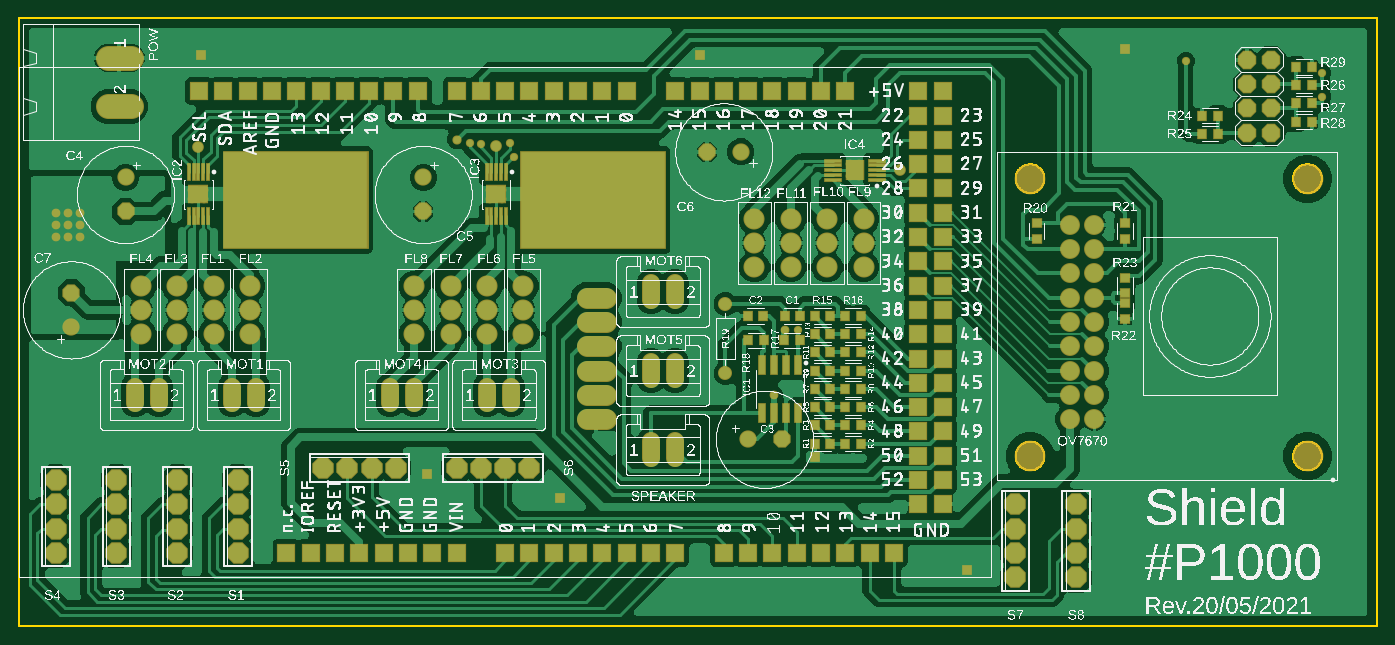
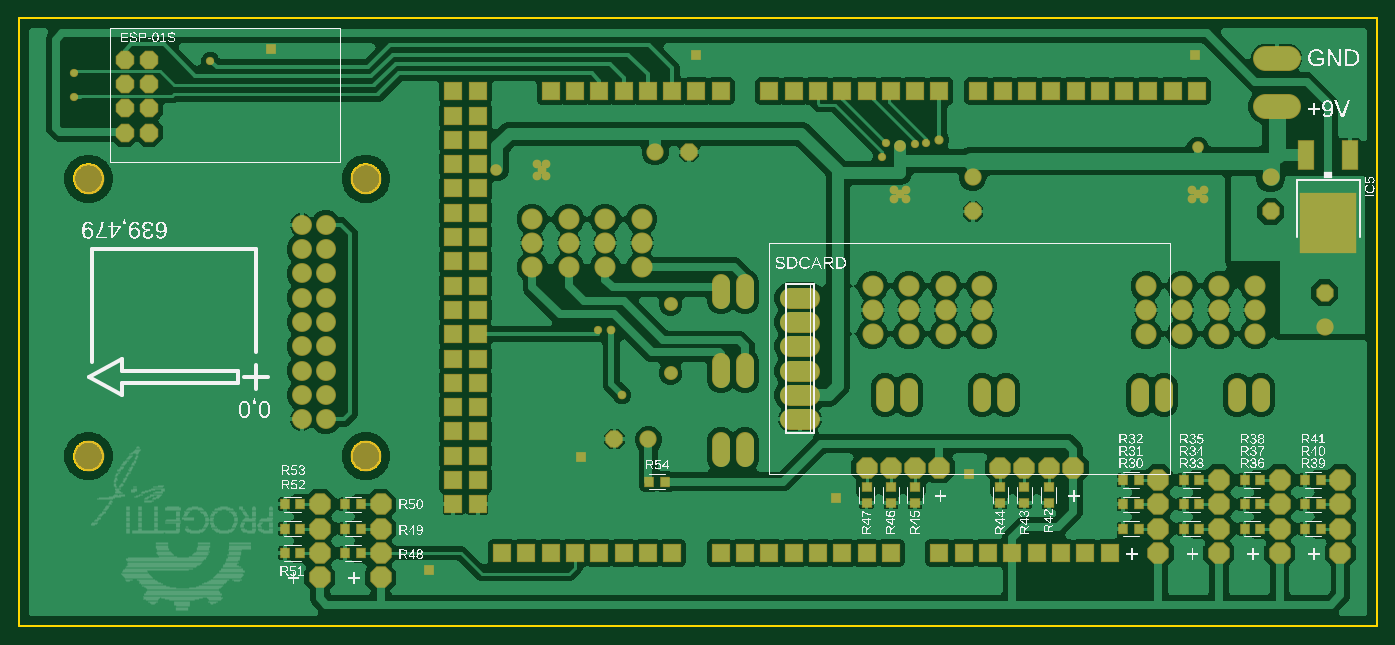
Circuit board: 8 layer files. Board 141.9 x 63.5 mm.
- bottom_copper: copper_bottom.gbr (89227 bytes)
- top_copper: copper_top.gbr (83951 bytes)
- outline: profile.gbr (7376 bytes)
- bottom_silk: silkscreen_bottom.gbr (229831 bytes)
- top_silk: silkscreen_top.gbr (782978 bytes)
- bottom_mask: soldermask_bottom.gbr (7384 bytes)
- top_mask: soldermask_top.gbr (8520 bytes)
- paste: solderpaste_top.gbr (2388 bytes)

=== bottom_copper: copper_bottom.gbr (89227 bytes, source omitted) ===
=== top_copper: copper_top.gbr (83951 bytes, source omitted) ===
=== outline: profile.gbr (7376 bytes, source omitted) ===
=== bottom_silk: silkscreen_bottom.gbr (229831 bytes, source omitted) ===
=== top_silk: silkscreen_top.gbr (782978 bytes, source omitted) ===
=== bottom_mask: soldermask_bottom.gbr (7384 bytes, source omitted) ===
=== top_mask: soldermask_top.gbr (8520 bytes, source omitted) ===
=== paste: solderpaste_top.gbr ===
G04 EAGLE Gerber RS-274X export*
G75*
%MOMM*%
%FSLAX34Y34*%
%LPD*%
%INSolderpaste Top*%
%IPPOS*%
%AMOC8*
5,1,8,0,0,1.08239X$1,22.5*%
G01*
G04 Define Apertures*
%ADD10R,0.920900X0.970200*%
%ADD11R,0.601900X1.965400*%
%ADD12R,0.798700X0.973900*%
%ADD13R,0.973900X0.798700*%
%ADD14R,0.300000X1.650000*%
%ADD15R,2.000000X1.730000*%
%ADD16R,1.650000X0.300000*%
%ADD17R,1.730000X2.000000*%
D10*
X815784Y273050D03*
X800292Y273050D03*
D11*
X814388Y221551D03*
X801688Y221551D03*
X788988Y221551D03*
X776288Y221551D03*
X776288Y172149D03*
X788988Y172149D03*
X801688Y172149D03*
X814388Y172149D03*
D12*
X831636Y139700D03*
X847940Y139700D03*
X879690Y215900D03*
X863386Y215900D03*
X847940Y234950D03*
X831636Y234950D03*
X879690Y234950D03*
X863386Y234950D03*
X847940Y254000D03*
X831636Y254000D03*
X879690Y254000D03*
X863386Y254000D03*
X847940Y273050D03*
X831636Y273050D03*
X879690Y273050D03*
X863386Y273050D03*
X799886Y247650D03*
X816190Y247650D03*
X761786Y247650D03*
X778090Y247650D03*
X879690Y139700D03*
X863386Y139700D03*
X847940Y158750D03*
X831636Y158750D03*
X879690Y158750D03*
X863386Y158750D03*
X847940Y177800D03*
X831636Y177800D03*
X879690Y177800D03*
X863386Y177800D03*
X847940Y196850D03*
X831636Y196850D03*
X879690Y196850D03*
X863386Y196850D03*
X847940Y215900D03*
X831636Y215900D03*
D10*
X762192Y273050D03*
X777684Y273050D03*
D13*
X1063625Y353798D03*
X1063625Y370102D03*
X1155700Y353798D03*
X1155700Y370102D03*
X1155700Y269978D03*
X1155700Y286282D03*
X1155700Y296648D03*
X1155700Y312952D03*
D12*
X1236448Y482600D03*
X1252752Y482600D03*
X1236448Y463550D03*
X1252752Y463550D03*
X1334873Y514350D03*
X1351177Y514350D03*
X1334873Y495300D03*
X1351177Y495300D03*
X1351177Y476250D03*
X1334873Y476250D03*
X1351177Y533400D03*
X1334873Y533400D03*
D14*
X197325Y423050D03*
X192325Y423050D03*
X187325Y423050D03*
X182325Y423050D03*
X177325Y423050D03*
X177325Y377050D03*
X182325Y377050D03*
X187325Y377050D03*
X192325Y377050D03*
X197325Y377050D03*
D15*
X187325Y400050D03*
D14*
X508475Y423050D03*
X503475Y423050D03*
X498475Y423050D03*
X493475Y423050D03*
X488475Y423050D03*
X488475Y377050D03*
X493475Y377050D03*
X498475Y377050D03*
X503475Y377050D03*
X508475Y377050D03*
D15*
X498475Y400050D03*
D16*
X896125Y415450D03*
X896125Y420450D03*
X896125Y425450D03*
X896125Y430450D03*
X896125Y435450D03*
X850125Y435450D03*
X850125Y430450D03*
X850125Y425450D03*
X850125Y420450D03*
X850125Y415450D03*
D17*
X873125Y425450D03*
M02*

